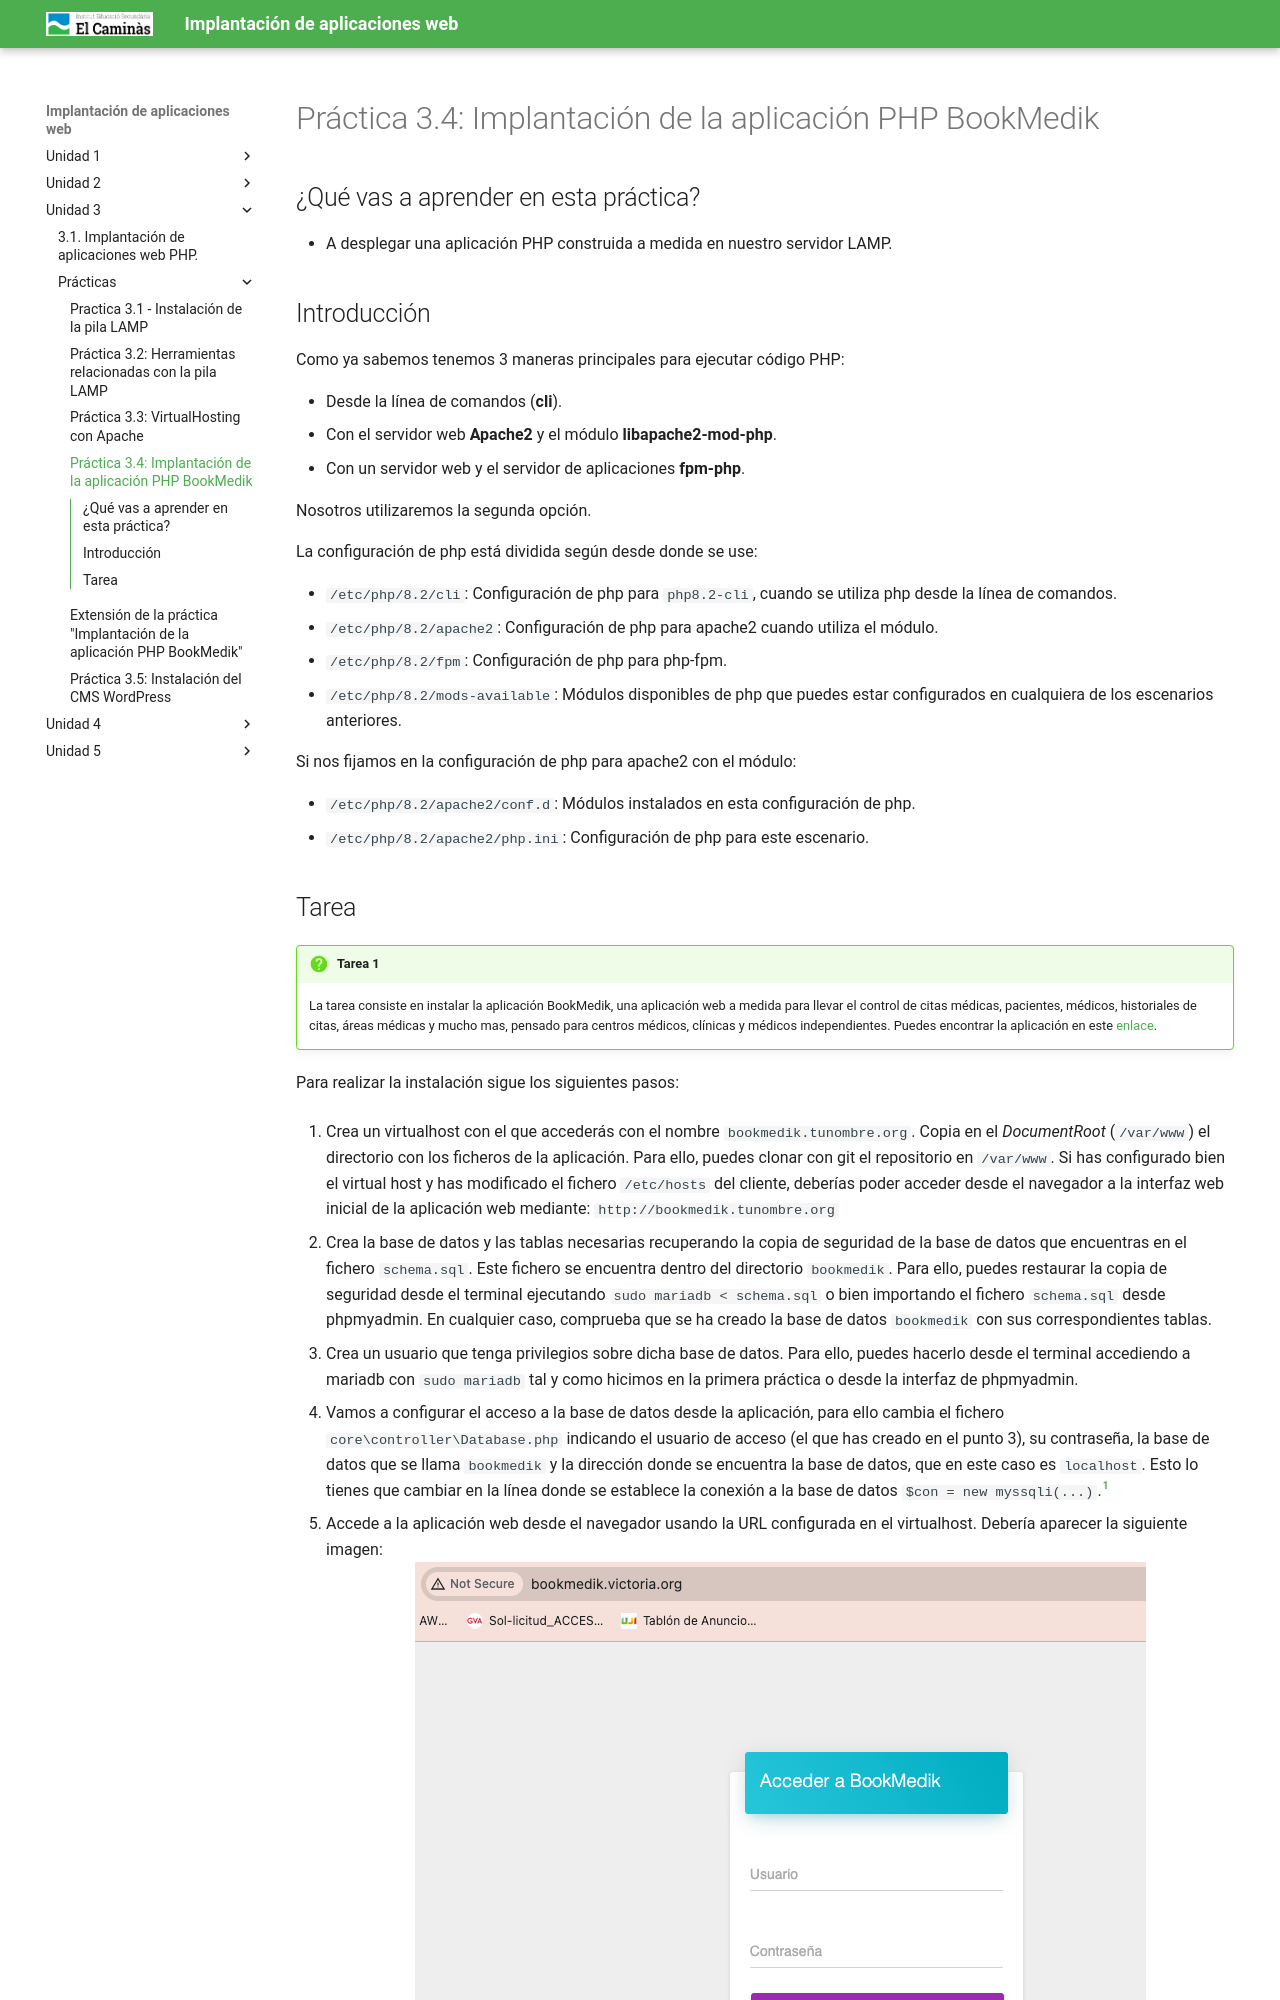

repository: victoria-nr/IAW · page: Unidad 3/P3_4_AppBookMedik/index.html · generator: mkdocs

---
title: "Práctica 3.4: Implantación de la aplicación PHP BookMedik"
---

## ¿Qué vas a aprender en esta práctica?

* A desplegar una aplicación PHP construida a medida en nuestro servidor LAMP.

## Introducción

Como ya sabemos tenemos 3 maneras principales para ejecutar código PHP:

* Desde la línea de comandos (**cli**).
* Con el servidor web **Apache2** y el módulo **libapache2-mod-php**. 
* Con un servidor web y el servidor de aplicaciones **fpm-php**. 

Nosotros utilizaremos la segunda opción.

La configuración de php está dividida según desde donde se use:

* `/etc/php/8.2/cli`: Configuración de php para `php8.2-cli`, cuando se utiliza php desde la línea de comandos.
* `/etc/php/8.2/apache2`: Configuración de php para apache2 cuando utiliza el módulo.
* `/etc/php/8.2/fpm`: Configuración de php para php-fpm.
* `/etc/php/8.2/mods-available`: Módulos disponibles de php que puedes estar configurados en cualquiera de los escenarios anteriores.

Si nos fijamos en la configuración de php para apache2 con el módulo:

* `/etc/php/8.2/apache2/conf.d`: Módulos instalados en esta configuración de php.
* `/etc/php/8.2/apache2/php.ini`: Configuración de php para este escenario.
